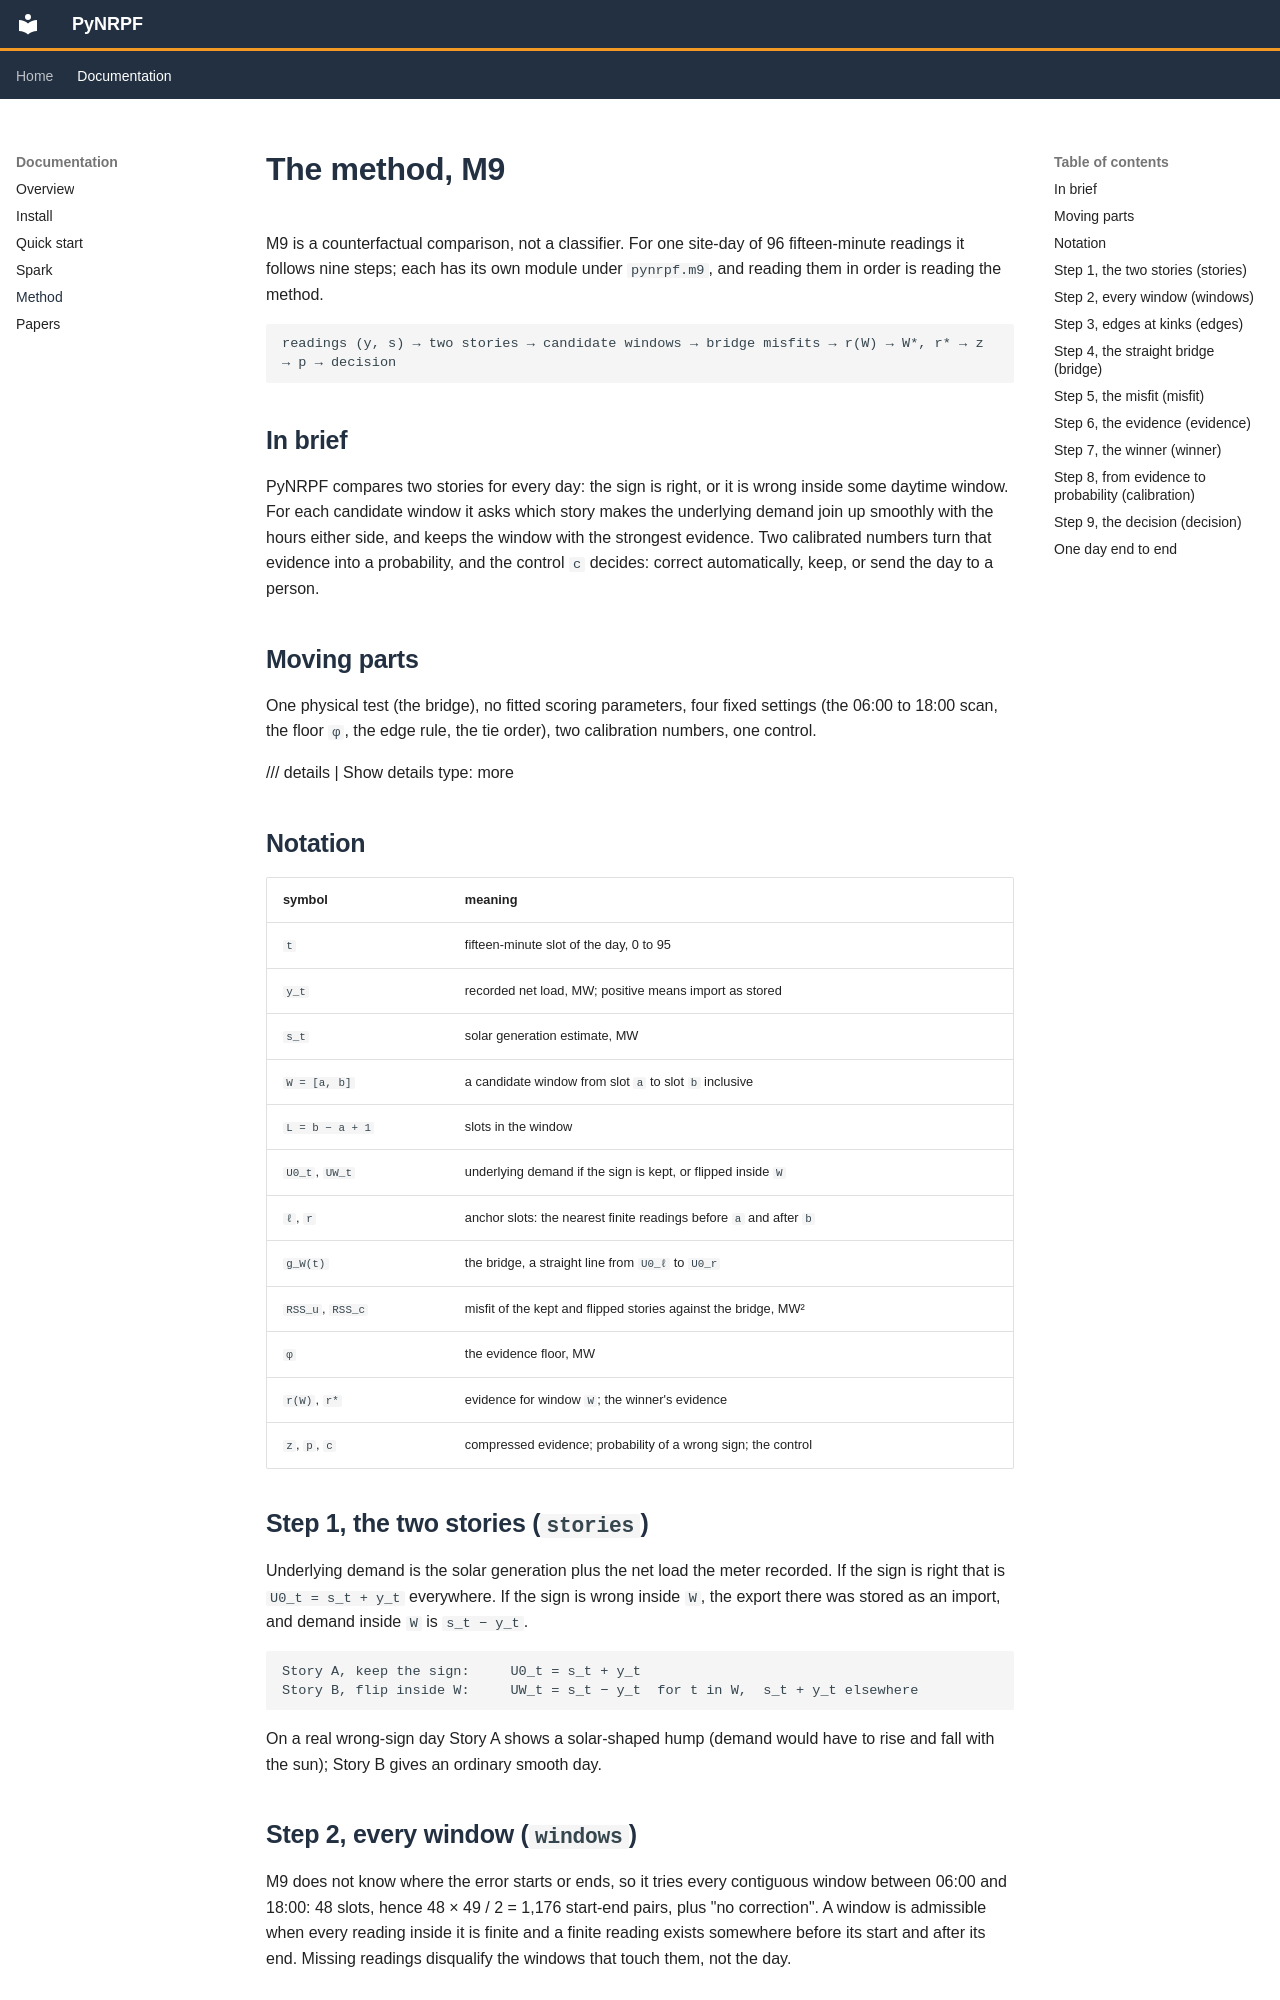

repository: mssamhan31/PyNRPF · page: method/index.html · generator: mkdocs

# The method, M9

M9 is a counterfactual comparison, not a classifier. For one site-day of 96 fifteen-minute
readings it follows nine steps; each has its own module under `pynrpf.m9`, and reading them
in order is reading the method.

    readings (y, s) → two stories → candidate windows → bridge misfits → r(W) → W*, r* → z → p → decision

## In brief

PyNRPF compares two stories for every day: the sign is right, or it is wrong inside some daytime
window. For each candidate window it asks which story makes the underlying demand join up
smoothly with the hours either side, and keeps the window with the strongest evidence. Two
calibrated numbers turn that evidence into a probability, and the control `c` decides: correct
automatically, keep, or send the day to a person.

## Moving parts

One physical test (the bridge), no fitted scoring parameters, four fixed settings (the
06:00 to 18:00 scan, the floor `φ`, the edge rule, the tie order), two calibration numbers,
one control.

/// details | Show details
    type: more

## Notation

| symbol | meaning |
|---|---|
| `t` | fifteen-minute slot of the day, 0 to 95 |
| `y_t` | recorded net load, MW; positive means import as stored |
| `s_t` | solar generation estimate, MW |
| `W = [a, b]` | a candidate window from slot `a` to slot `b` inclusive |
| `L = b − a + 1` | slots in the window |
| `U0_t`, `UW_t` | underlying demand if the sign is kept, or flipped inside `W` |
| `ℓ`, `r` | anchor slots: the nearest finite readings before `a` and after `b` |
| `g_W(t)` | the bridge, a straight line from `U0_ℓ` to `U0_r` |
| `RSS_u`, `RSS_c` | misfit of the kept and flipped stories against the bridge, MW² |
| `φ` | the evidence floor, MW |
| `r(W)`, `r*` | evidence for window `W`; the winner's evidence |
| `z`, `p`, `c` | compressed evidence; probability of a wrong sign; the control |

## Step 1, the two stories (`stories`)

Underlying demand is the solar generation plus the net load the meter recorded. If the sign
is right that is `U0_t = s_t + y_t` everywhere. If the sign is wrong inside `W`, the export
there was stored as an import, and demand inside `W` is `s_t − y_t`.

    Story A, keep the sign:     U0_t = s_t + y_t
    Story B, flip inside W:     UW_t = s_t − y_t  for t in W,  s_t + y_t elsewhere

On a real wrong-sign day Story A shows a solar-shaped hump (demand would have to rise and
fall with the sun); Story B gives an ordinary smooth day.

## Step 2, every window (`windows`)

M9 does not know where the error starts or ends, so it tries every contiguous window between
06:00 and 18:00: 48 slots, hence 48 × 49 / 2 = 1,176 start-end pairs, plus "no correction".
A window is admissible when every reading inside it is finite and a finite reading exists
somewhere before its start and after its end. Missing readings disqualify the windows that
touch them, not the day.
